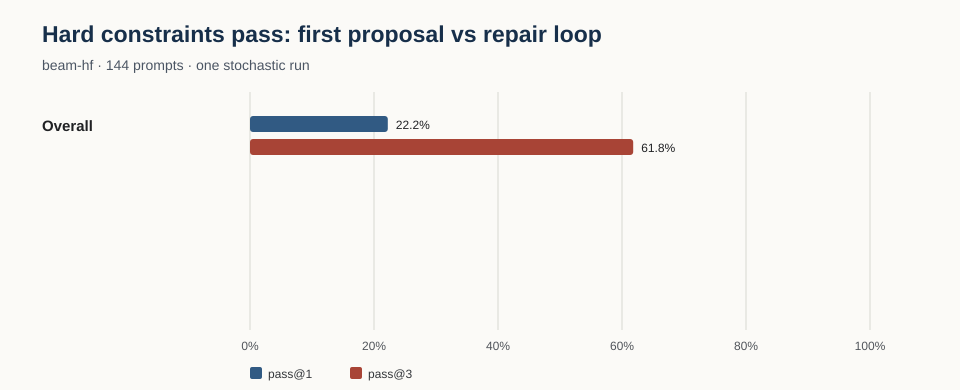

The data file committed next to this chart (first rows):
model_key, state, grammar, level, n, scored_n, valid_schema_at_1, validity_at_1, validity_at_3, initial_failures, repair_requested, repair_rescued, repair_rescue_rate, provider_error_count, mean_elapsed_ms, mean_request_elapsed_ms_per_prompt, mean_verification_elapsed_ms_per_prompt, median_provider_elapsed_ms, provider_retries, reported_cost_totals_by_currency, reported_cost_observations, estimated_cost_totals_by_currency, estimated_cost_observations, mean_failures_per_candidate
beam-hf, , , all, 144, 144, 0.8194, 0.2222, 0.6181, 112, 112, 57, 0.5089, 0, 7130, 7096, 3.396, 2713, 0, {}, 0, {'USD': 0.7339436799999998}, 144, 0.9735
beam-hf, Andaman and Nicobar Islands, , , 4, 4, 0.5, 0.0, 0.5, 4, 4, 2, 0.5, 0, 10182, 10174, 3.25, 3215, 0, {}, 0, {'USD': 0.026353920000000003}, 4, 0.9
beam-hf, Andhra Pradesh, , , 4, 4, 0.5, 0.0, 0.5, 4, 4, 2, 0.5, 0, 9243, 8287, 4.5, 3209, 0, {}, 0, {'USD': 0.02324896}, 4, 0.9091
beam-hf, Arunachal Pradesh, , , 4, 4, 0.75, 0.0, 0.5, 4, 4, 2, 0.5, 0, 7647, 7640, 2.5, 2766, 0, {}, 0, {'USD': 0.021302960000000003}, 4, 1.0
beam-hf, Assam, , , 4, 4, 0.25, 0.25, 0.75, 3, 3, 2, 0.6667, 0, 5070, 5062, 2.75, 2612, 0, {}, 0, {'USD': 0.0151644}, 4, 0.8889
beam-hf, Bihar, , , 4, 4, 1.0, 0.25, 0.75, 3, 3, 2, 0.6667, 0, 6684, 6678, 2.25, 3310, 0, {}, 0, {'USD': 0.02105576}, 4, 0.6667
beam-hf, Chandigarh, , , 4, 4, 0.5, 0.0, 0.75, 4, 4, 3, 0.75, 0, 5758, 5750, 2.75, 2169, 0, {}, 0, {'USD': 0.01545968}, 4, 0.8
beam-hf, Chhattisgarh, , , 4, 4, 1.0, 0.75, 1.0, 1, 1, 1, 1.0, 0, 4417, 4413, 1.75, 2614, 0, {}, 0, {'USD': 0.013000079999999999}, 4, 0.3333
beam-hf, Dadra and Nagar Haveli and Daman and Diu, , , 4, 4, 1.0, 0.0, 0.75, 4, 4, 3, 0.75, 0, 5981, 5976, 2.5, 2323, 0, {}, 0, {'USD': 0.01823408}, 4, 0.7
beam-hf, Delhi, , , 4, 4, 1.0, 0.0, 0.0, 4, 4, 0, 0.0, 0, 8204, 8190, 7.0, 2426, 0, {}, 0, {'USD': 0.02518856}, 4, 2.0
beam-hf, Goa, , , 4, 4, 1.0, 0.0, 1.0, 4, 4, 4, 1.0, 0, 7912, 7903, 3.5, 3557, 0, {}, 0, {'USD': 0.02152048}, 4, 0.7778
beam-hf, Gujarat, , , 4, 4, 1.0, 0.5, 1.0, 2, 2, 2, 1.0, 0, 4631, 4626, 2.5, 2485, 0, {}, 0, {'USD': 0.01645008}, 4, 0.4286
beam-hf, Haryana, , , 4, 4, 0.75, 0.25, 0.5, 3, 3, 1, 0.3333, 0, 7026, 7018, 4.0, 2946, 0, {}, 0, {'USD': 0.02166112}, 4, 1.222
beam-hf, Himachal Pradesh, , , 4, 4, 1.0, 0.25, 0.75, 3, 3, 2, 0.6667, 0, 6099, 6094, 2.25, 2531, 0, {}, 0, {'USD': 0.01725848}, 4, 0.6667
beam-hf, Jammu and Kashmir, , , 4, 4, 1.0, 0.0, 0.0, 4, 4, 0, 0.0, 0, 7116, 7102, 6.75, 2229, 0, {}, 0, {'USD': 0.02037696}, 4, 1.5
beam-hf, Jharkhand, , , 4, 4, 0.75, 0.25, 0.75, 3, 3, 2, 0.6667, 0, 4966, 4962, 1.75, 2445, 0, {}, 0, {'USD': 0.015991520000000002}, 4, 0.75
beam-hf, Karnataka, , , 4, 4, 0.75, 0.25, 0.5, 3, 3, 1, 0.3333, 0, 7114, 7107, 3.25, 2380, 0, {}, 0, {'USD': 0.021400879999999997}, 4, 1.222
beam-hf, Kerala, , , 4, 4, 1.0, 0.25, 0.5, 3, 3, 1, 0.3333, 0, 5944, 5938, 2.5, 2302, 0, {}, 0, {'USD': 0.02072392}, 4, 0.9
beam-hf, Ladakh, , , 4, 4, 1.0, 0.0, 1.0, 4, 4, 4, 1.0, 0, 5457, 5451, 2.25, 2507, 0, {}, 0, {'USD': 0.02060776}, 4, 0.5556
beam-hf, Lakshadweep, , , 4, 4, 1.0, 0.0, 0.75, 4, 4, 3, 0.75, 0, 11297, 11282, 6.75, 3034, 0, {}, 0, {'USD': 0.02864312}, 4, 1.25
beam-hf, Madhya Pradesh, , , 4, 4, 1.0, 0.5, 1.0, 2, 2, 2, 1.0, 0, 5819, 5814, 2.0, 2965, 0, {}, 0, {'USD': 0.018237039999999996}, 4, 0.5
beam-hf, Maharashtra, , , 4, 4, 1.0, 0.5, 1.0, 2, 2, 2, 1.0, 0, 6689, 6684, 2.0, 3257, 0, {}, 0, {'USD': 0.019858559999999997}, 4, 0.5
beam-hf, Manipur, , , 4, 4, 1.0, 0.25, 1.0, 3, 3, 3, 1.0, 0, 9402, 9393, 3.25, 4117, 0, {}, 0, {'USD': 0.027256799999999998}, 4, 0.8889
beam-hf, Meghalaya, , , 4, 4, 1.0, 0.5, 1.0, 2, 2, 2, 1.0, 0, 6306, 6297, 4.25, 3733, 0, {}, 0, {'USD': 0.016967839999999998}, 4, 0.4286
beam-hf, Mizoram, , , 4, 4, 0.75, 0.0, 0.25, 4, 4, 1, 0.25, 0, 8288, 8282, 2.75, 2414, 0, {}, 0, {'USD': 0.0247384}, 4, 1.333
beam-hf, Nagaland, , , 4, 4, 0.5, 0.25, 0.25, 3, 3, 0, 0.0, 0, 9044, 9038, 2.0, 3693, 0, {}, 0, {'USD': 0.024032639999999997}, 4, 1.4
beam-hf, Odisha, , , 4, 4, 0.5, 0.25, 0.75, 3, 3, 2, 0.6667, 0, 8280, 8270, 4.75, 4166, 0, {}, 0, {'USD': 0.02177064}, 4, 0.625
beam-hf, Puducherry, , , 4, 4, 0.75, 0.0, 0.0, 4, 4, 0, 0.0, 0, 7218, 7208, 4.25, 1773, 0, {}, 0, {'USD': 0.0183604}, 4, 1.167
beam-hf, Punjab, , , 4, 4, 1.0, 0.75, 1.0, 1, 1, 1, 1.0, 0, 7316, 7309, 3.0, 4156, 0, {}, 0, {'USD': 0.015816399999999998}, 4, 0.5
beam-hf, Rajasthan, , , 4, 4, 1.0, 0.5, 0.75, 2, 2, 1, 0.5, 0, 5155, 5150, 2.0, 2484, 0, {}, 0, {'USD': 0.01623984}, 4, 0.75
beam-hf, Sikkim, , , 4, 4, 0.5, 0.0, 0.0, 4, 4, 0, 0.0, 0, 8680, 8673, 2.5, 2826, 0, {}, 0, {'USD': 0.0221764}, 4, 1.0
beam-hf, Tamil Nadu, , , 4, 4, 0.75, 0.0, 0.0, 4, 4, 0, 0.0, 0, 6968, 6953, 7.25, 2356, 0, {}, 0, {'USD': 0.018436}, 4, 1.25
beam-hf, Telangana, , , 4, 4, 0.75, 0.25, 0.75, 3, 3, 2, 0.6667, 0, 7707, 7696, 4.25, 3058, 0, {}, 0, {'USD': 0.02104984}, 4, 1.111
beam-hf, Tripura, , , 4, 4, 0.75, 0.25, 0.5, 3, 3, 1, 0.3333, 0, 8840, 8833, 2.25, 4219, 0, {}, 0, {'USD': 0.02438904}, 4, 1.0
beam-hf, Uttar Pradesh, , , 4, 4, 1.0, 0.0, 0.0, 4, 4, 0, 0.0, 0, 8312, 8298, 7.0, 2612, 0, {}, 0, {'USD': 0.027440480000000003}, 4, 1.583
beam-hf, Uttarakhand, , , 4, 4, 0.75, 0.75, 1.0, 1, 1, 1, 1.0, 0, 4020, 4016, 1.25, 2872, 0, {}, 0, {'USD': 0.011960639999999998}, 4, 0.3333
beam-hf, West Bengal, , , 4, 4, 0.75, 0.25, 0.75, 3, 3, 2, 0.6667, 0, 7901, 7895, 2.75, 3394, 0, {}, 0, {'USD': 0.02157}, 4, 1.111
beam-hf, , counted_grid, , 56, 56, 0.7321, 0.2143, 0.75, 44, 44, 30, 0.6818, 0, 7894, 7817, 3.786, 3121, 0, {}, 0, {'USD': 0.29788407999999994}, 56, 0.9291
beam-hf, , dot_field, , 8, 8, 1.0, 0.25, 1.0, 6, 6, 6, 1.0, 0, 5044, 5038, 2.375, 2496, 0, {}, 0, {'USD': 0.037057839999999995}, 8, 0.5
beam-hf, , jaali_lattice, , 12, 12, 1.0, 0.0, 0.0, 12, 12, 0, 0.0, 0, 7877, 7863, 6.917, 2426, 0, {}, 0, {'USD': 0.07300600000000002}, 12, 1.694
beam-hf, , kolam_loop, , 8, 8, 0.75, 0.0, 0.0, 8, 8, 0, 0.0, 0, 7093, 7081, 5.75, 2044, 0, {}, 0, {'USD': 0.03679640000000001}, 8, 1.208
beam-hf, , periodic_raster, , 28, 28, 1.0, 0.3929, 0.8571, 17, 17, 13, 0.7647, 0, 5835, 5830, 2.107, 2680, 0, {}, 0, {'USD': 0.12388384}, 28, 0.6034
beam-hf, , rotational_field, , 12, 12, 0.8333, 0.4167, 0.75, 7, 7, 4, 0.5714, 0, 4976, 4972, 1.833, 2530, 0, {}, 0, {'USD': 0.048676080000000004}, 12, 0.7083
beam-hf, , stripe_band, , 20, 20, 0.65, 0.1, 0.3, 18, 18, 4, 0.2222, 0, 8500, 8493, 2.4, 2962, 0, {}, 0, {'USD': 0.11663943999999997}, 20, 1.148
beam-hf, , , train, 144, 144, 0.8194, 0.2222, 0.6181, 112, 112, 57, 0.5089, 0, 7130, 7096, 3.396, 2713, 0, {}, 0, {'USD': 0.7339436799999998}, 144, 0.9735
